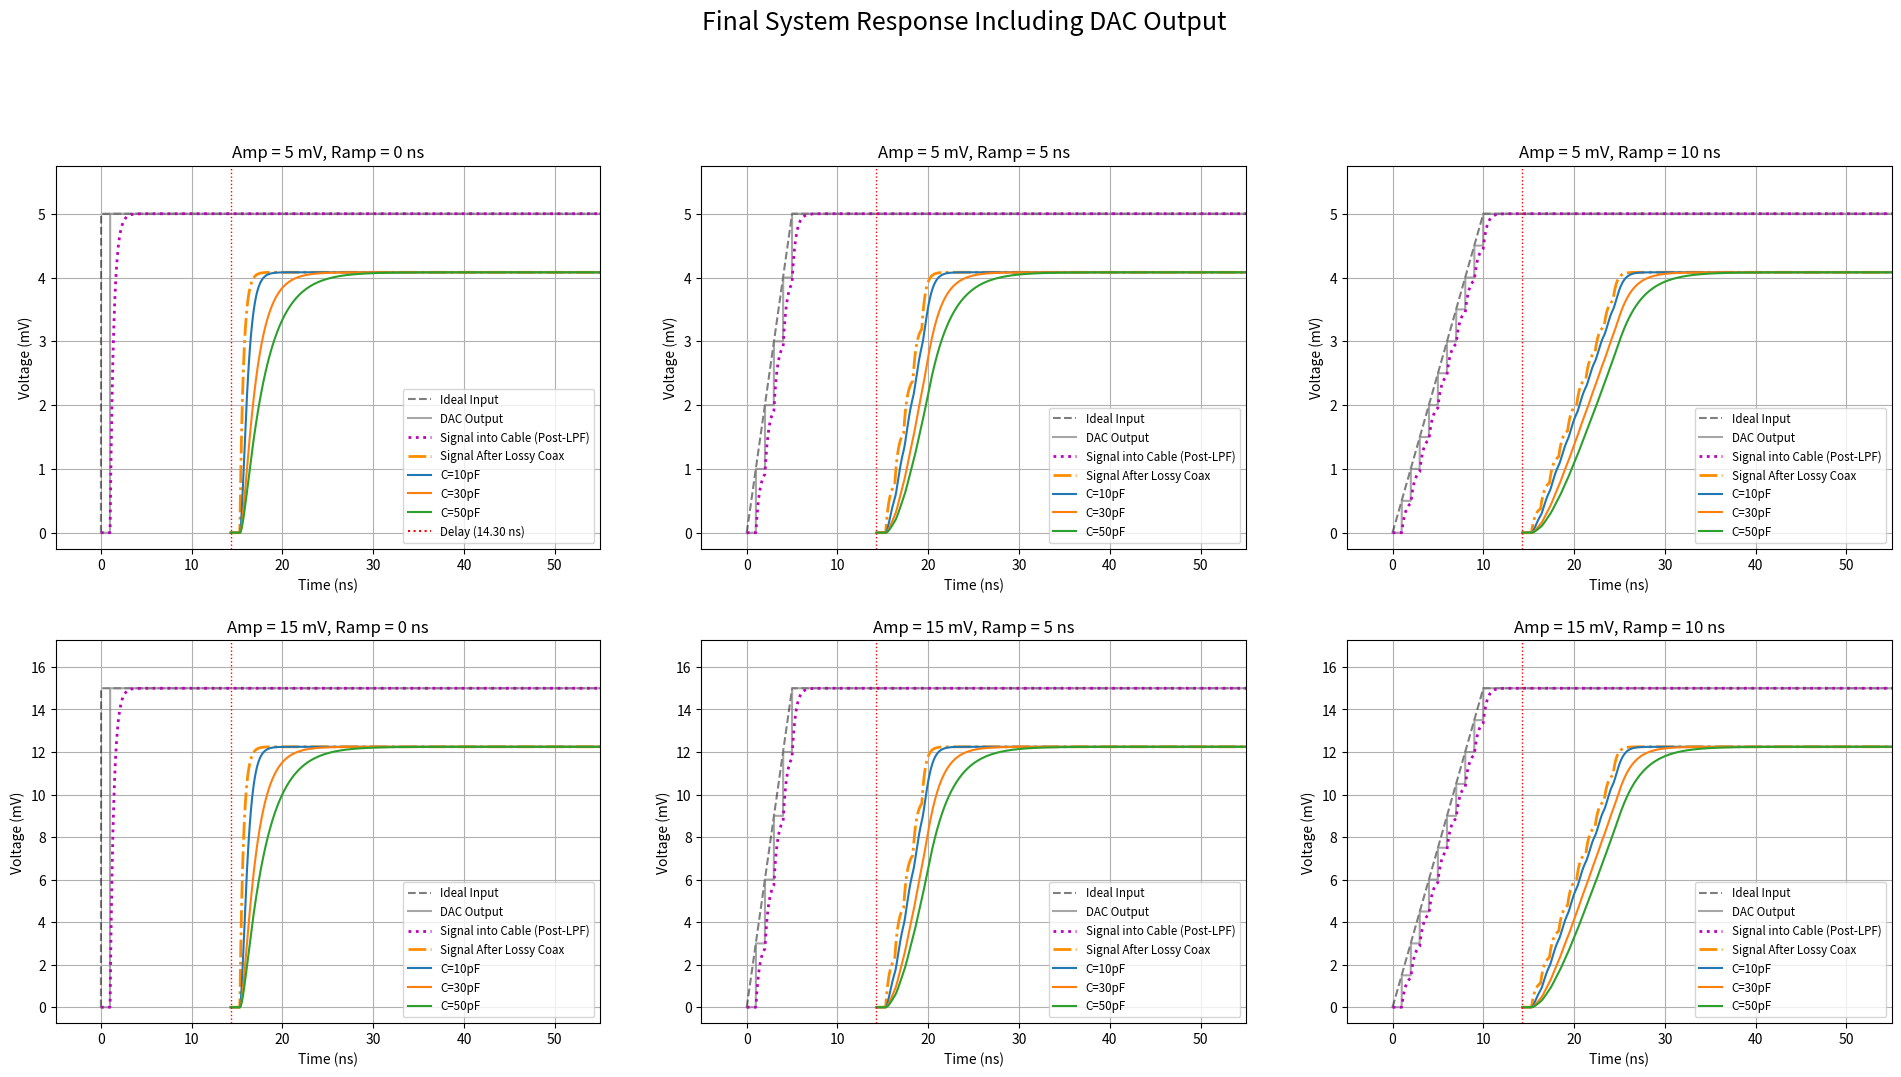

Recreate this plot in Python.
import numpy as np
import matplotlib.pyplot as plt
from scipy.signal import lsim
from scipy.optimize import curve_fit

def cable_loss_model(f, k1, k2):
    """
    Standard cable loss model: sqrt(f) for skin effect, f for dielectric loss.
    """
    f_safe = np.maximum(f, 1e-9)
    return k1 * np.sqrt(f_safe) + k2 * f_safe

def plot_final_corrected_response(ax, V_in_mV, ramp_time_ns, loss_params):
    """
    Plots the final, corrected transient response including the DAC signal.
    """
    # --- Parameters ---
    V_in = V_in_mV / 1000.0
    T_ramp = ramp_time_ns * 1e-9
    f_lpf = 400e6
    dac_period = 1e-9

    # Cable & Load Parameters
    Z0 = 50.0; L = 3.0
    C_load_values = [10e-12, 30e-12, 50e-12]
    c = 299792458.0
    v_prop = c * 0.70
    t_delay = L / v_prop

    # --- Simulation Time ---
    sim_time_end = max(t_delay + T_ramp + 15 * (Z0 * 50e-12), 60e-9)
    dt = 0.02e-9
    t_sim = np.arange(0, sim_time_end, dt)

    # --- 1. Generate Ideal & DAC Step Signal ---
    V_ideal = np.zeros_like(t_sim)
    if T_ramp > 1e-12:
        ramp_indices = (t_sim > 0) & (t_sim <= T_ramp)
        V_ideal[ramp_indices] = (V_in / T_ramp) * t_sim[ramp_indices]
        V_ideal[t_sim > T_ramp] = V_in
    else: # Ideal step
        V_ideal[t_sim > 0] = V_in
    
    V_dac_samples = np.interp(np.arange(0, sim_time_end, dac_period), t_sim, V_ideal)
    sample_index_for_t = (t_sim / dac_period).astype(int)
    V_dac = V_dac_samples[np.minimum(sample_index_for_t, len(V_dac_samples)-1)]
    
    ax.plot(t_sim * 1e9, V_ideal * 1000, 'k--', label='Ideal Input', alpha=0.5)
    ax.plot(t_sim * 1e9, V_dac * 1000, color='gray', label='DAC Output', alpha=0.7)

    # --- 2. Filter DAC signal with 400 MHz LPF ---
    tau_lpf = 1 / (2 * np.pi * f_lpf)
    lpf_sys = ([1], [tau_lpf, 1])
    _, V_cable_input, _ = lsim(lpf_sys, U=V_dac, T=t_sim)
    
    ax.plot(t_sim * 1e9, V_cable_input * 1000, 'm:', 
            label='Signal into Cable (Post-LPF)', lw=2)

    # --- 3. Apply Cable Attenuation (Time-Domain Method) ---
    atten_db_at_400MHz = cable_loss_model(400e6, *loss_params)
    total_db_loss = atten_db_at_400MHz * L
    loss_scaler = 10**(-total_db_loss / 20.0)
    
    V_at_load_input = V_cable_input * loss_scaler
    
    ax.plot((t_sim + t_delay) * 1e9, V_at_load_input * 1000, '-.', color='darkorange',
            label='Signal After Lossy Coax', lw=2)

    # --- 4. Calculate Final Response of Load Capacitors ---
    for C_load in C_load_values:
        tau_rc = Z0 * C_load
        load_sys = ([1], [tau_rc, 1])
        _, V_load, _ = lsim(load_sys, U=V_at_load_input, T=t_sim)
        
        ax.plot((t_sim + t_delay) * 1e9, V_load * 1000, 
                label=f'C={C_load*1e12:.0f}pF')

    ax.set_title(f'Amp = {V_in_mV} mV, Ramp = {ramp_time_ns} ns')
    ax.set_xlabel('Time (ns)')
    ax.set_ylabel('Voltage (mV)')
    ax.grid(True)
    ax.set_ylim(-0.05 * V_in_mV, 1.15 * V_in_mV)
    ax.set_xlim(-5, 55)
    ax.legend(fontsize='small', loc='lower right')
    
# --- Main execution ---
freq_data = np.array([100, 400, 900, 1000, 1800, 2400, 3000, 5000, 6000]) * 1e6
atten_data = np.array([0.29, 0.58, 0.88, 0.93, 1.27, 1.46, 1.65, 2.14, 2.34])
popt, _ = curve_fit(cable_loss_model, freq_data, atten_data)

amplitudes = [5, 15]
ramp_times = [0, 5, 10]

fig, axes = plt.subplots(len(amplitudes), len(ramp_times), figsize=(20, 11))
fig.suptitle('Final System Response Including DAC Output', fontsize=18, y=1.0)
fig.tight_layout(pad=4.5)

for i, amp in enumerate(amplitudes):
    for j, ramp_t in enumerate(ramp_times):
        plot_final_corrected_response(axes[i, j], amp, ramp_t, popt)

# Manually add delay line for clarity
delay_val = (3.0 / (299792458.0 * 0.70)) * 1e9
for ax_row in axes:
    for ax in ax_row:
        ax.axvline(x=delay_val, color='r', linestyle=':', lw=1)
axes[0,0].plot([], [], 'r:', label=f'Delay ({delay_val:.2f} ns)')[0]
axes[0,0].legend(fontsize='small', loc='lower right')

plt.show()